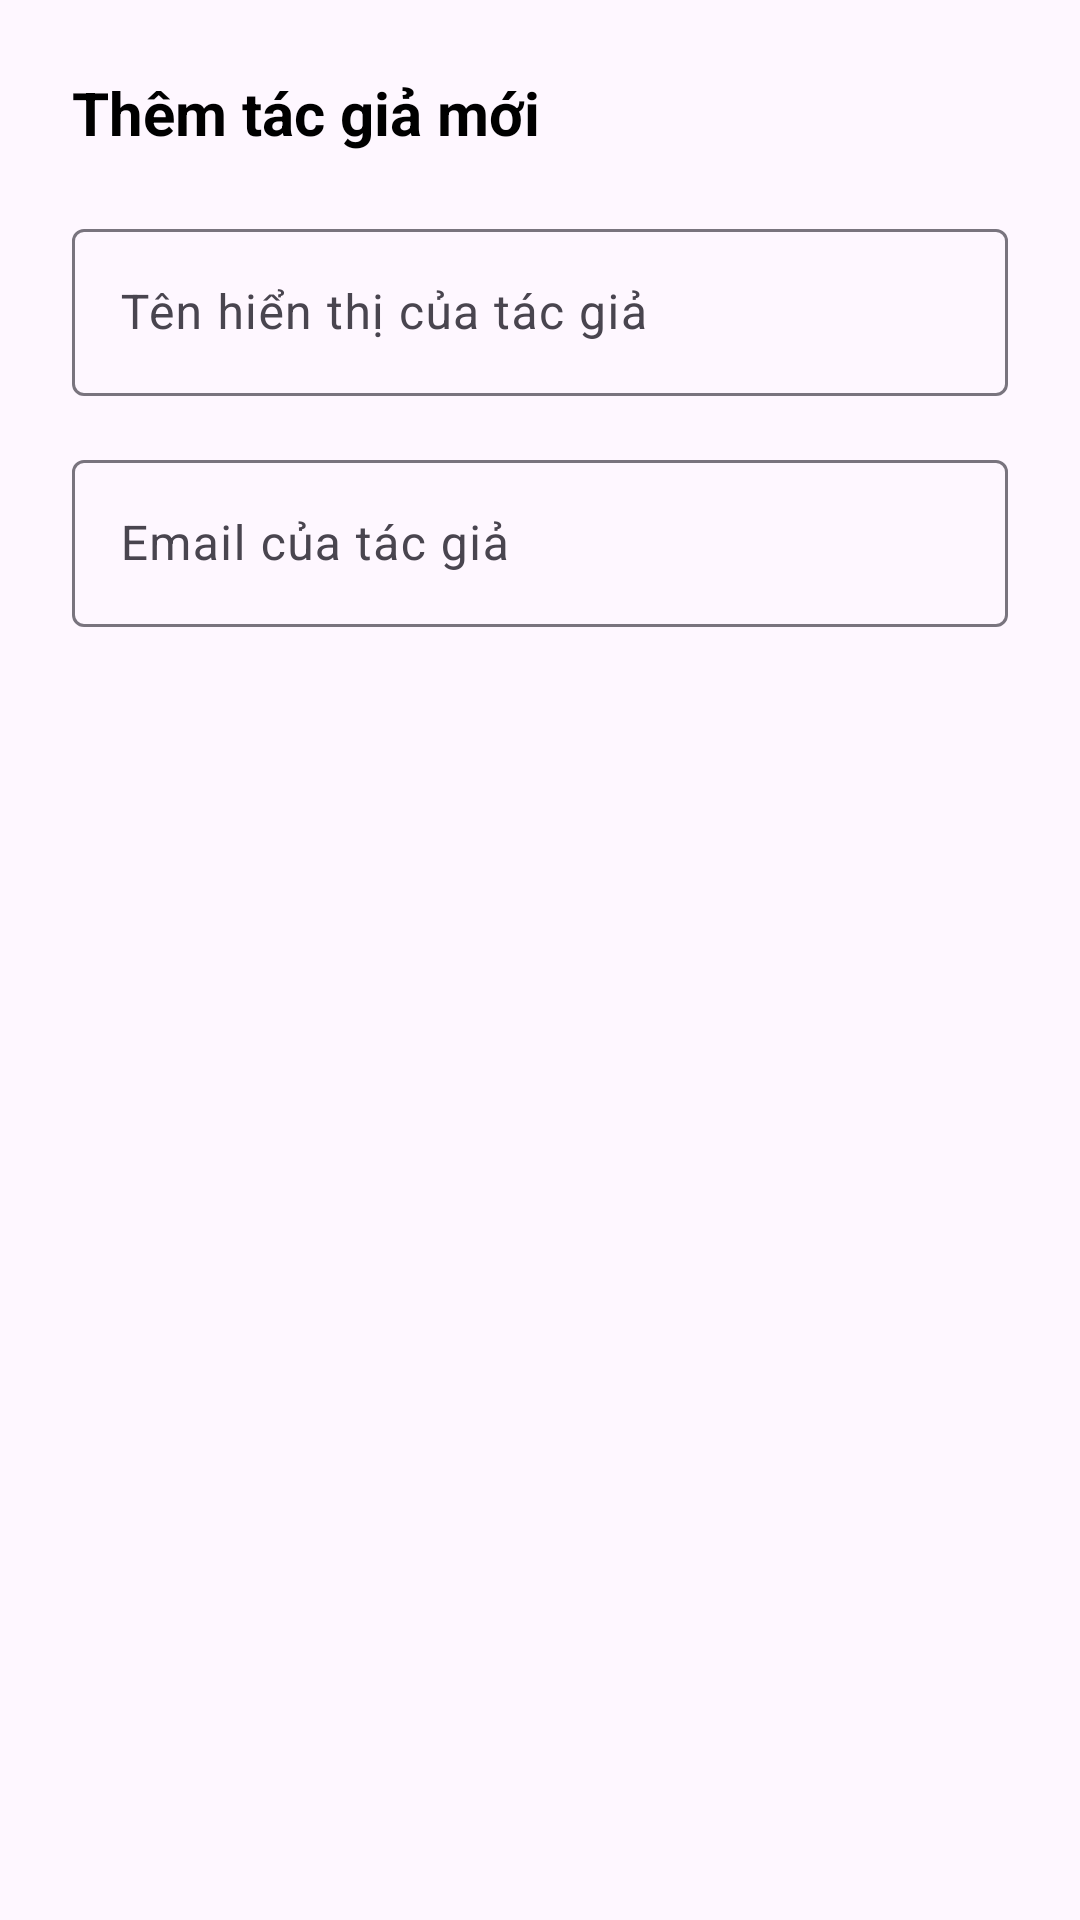

The Android layout XML behind this screen, and the referenced resources:
<!-- AndroidManifest.xml: application theme Theme.UehNews -->
<!-- res/layout/admin_dialog_add_author.xml -->
<?xml version="1.0" encoding="utf-8"?>
<LinearLayout xmlns:android="http://schemas.android.com/apk/res/android"
    android:layout_width="match_parent"
    android:layout_height="wrap_content"
    android:orientation="vertical"
    android:paddingStart="24dp"
    android:paddingEnd="24dp"
    android:paddingTop="24dp"
    android:paddingBottom="16dp">

    <TextView
        android:layout_width="wrap_content"
        android:layout_height="wrap_content"
        android:text="Thêm tác giả mới"
        android:textColor="@android:color/black"
        android:textSize="20sp"
        android:textStyle="bold" />

    
    <com.google.android.material.textfield.TextInputLayout
        android:layout_width="match_parent"
        android:layout_height="wrap_content"
        android:layout_marginTop="20dp">

        <com.google.android.material.textfield.TextInputEditText
            android:id="@+id/et_author_name"
            android:layout_width="match_parent"
            android:layout_height="wrap_content"
            android:hint="Tên hiển thị của tác giả"
            android:inputType="textPersonName" />

    </com.google.android.material.textfield.TextInputLayout>

    
    <com.google.android.material.textfield.TextInputLayout
        android:layout_width="match_parent"
        android:layout_height="wrap_content"
        android:layout_marginTop="16dp">

        <com.google.android.material.textfield.TextInputEditText
            android:id="@+id/et_author_email"
            android:layout_width="match_parent"
            android:layout_height="wrap_content"
            android:hint="Email của tác giả"
            android:inputType="textEmailAddress" />

    </com.google.android.material.textfield.TextInputLayout>

</LinearLayout>
<!-- resources referenced by this layout -->
<resources>
  <style name="Theme.UehNews" parent="Base.Theme.UehNews" />
  <style name="Base.Theme.UehNews" parent="Theme.Material3.DayNight.NoActionBar">
          
          
      </style>
</resources>
